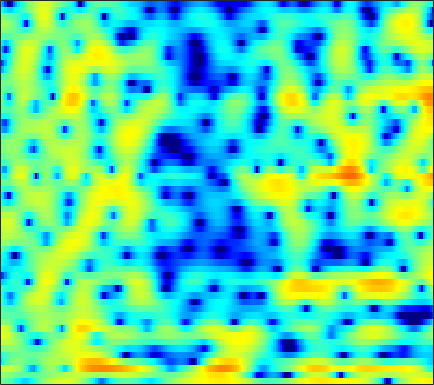

The data file committed next to this chart (first rows):
-1.2062, -1.2748, -1.4486, -1.7909, -2.178, -2.788, -3.5648, -4.2347, -5.2445, -6.2249, -6.993, -7.227, -7.0697, -6.3049, -5.4813, -4.2719, -3.0154, -2.137, -1.109, -0.1508, 0.69515, 1.2391, 1.8758, 2.3983
0.9411, 0.8677, 0.7119, 0.4835, 0.295, 0.003885, -0.321, -0.5701, -0.8986, -1.214, -1.494, -1.653, -1.801, -1.854, -1.845, -1.755, -1.563, -1.378, -1.085, -0.7536, -0.4104, -0.157, 0.1656, 0.4742
2.899, 2.978, 3.064, 3.087, 3.017, 2.818, 2.479, 2.08, 1.363, 0.3808, -0.9228, -2.168, -4.202, -6.76, -8.719, -9.558, -7.549, -5.493, -3.194, -1.429, -0.171, 0.4953, 1.025, 1.151
-6.612, -4.702, -2.819, -1.531, -0.8318, -0.1841, 0.1686, 0.2715, 0.1946, -0.04893, -0.4576, -0.8467, -1.399, -1.853, -2.081, -2.098, -1.77, -1.357, -0.6604, 0.06474, 0.7291, 1.149, 1.567, 1.827
-4.071, -3.498, -2.769, -2.132, -1.735, -1.302, -1.027, -0.889, -0.7996, -0.7866, -0.835, -0.9059, -0.9961, -1.054, -1.071, -1.049, -0.9411, -0.8108, -0.5698, -0.28, 0.05878, 0.3257, 0.6902, 1.058
-0.122, 0.05581, 0.2398, 0.3535, 0.3791, 0.3449, 0.2158, 0.06943, -0.2082, -0.5759, -1.029, -1.4, -1.922, -2.446, -2.8, -3.166, -3.333, -3.308, -3.022, -2.514, -1.856, -1.323, -0.589, 0.1346
2.879, 2.852, 2.728, 2.521, 2.304, 1.942, 1.464, 1.037, 0.364, -0.4172, -1.385, -2.243, -3.651, -5.517, -7.326, -10.65, -15.37, -17.23, -12.8, -8.575, -5.611, -3.959, -2.263, -0.9634
4.275, 4.114, 3.766, 3.252, 2.755, 1.97, 1.062, 0.375, -0.5184, -1.302, -1.95, -2.35, -2.868, -3.43, -3.909, -4.524, -4.935, -4.858, -4.263, -3.258, -2.226, -1.566, -0.9144, -0.5837
3.806, 3.732, 3.331, 2.548, 1.674, 0.06493, -2.251, -4.669, -9.41, -14.5, -10.48, -6.997, -3.931, -1.932, -0.863, 0.1931, 0.9493, 1.402, 1.86, 2.194, 2.345, 2.305, 2.007, 1.329
-0.02386, 0.1296, 0.05838, -0.3082, -0.7624, -1.591, -2.613, -3.434, -4.349, -4.726, -4.33, -3.654, -2.539, -1.431, -0.6843, 0.1575, 0.8384, 1.238, 1.629, 1.861, 1.951, 1.92, 1.758, 1.475
-1.525, -1.487, -1.521, -1.617, -1.706, -1.837, -1.929, -1.955, -1.901, -1.738, -1.45, -1.152, -0.7103, -0.2287, 0.1235, 0.5437, 0.8957, 1.101, 1.29, 1.382, 1.38, 1.32, 1.182, 0.9994
-1.733, -2.062, -2.465, -2.754, -2.86, -2.812, -2.54, -2.214, -1.675, -1.065, -0.4408, 0.007647, 0.5783, 1.082, 1.407, 1.766, 2.017, 2.122, 2.152, 2.045, 1.811, 1.543, 1.085, 0.5309
-2.382, -3.666, -5.666, -7.7, -8.631, -8.183, -6.345, -4.774, -2.887, -1.306, -0.006828, 0.8231, 1.735, 2.48, 2.917, 3.377, 3.662, 3.765, 3.74, 3.508, 3.029, 2.489, 1.511, 0.1568
-2.747, -4.311, -6.873, -9.909, -11.63, -10.87, -7.981, -5.968, -3.799, -2.12, -0.7904, 0.05117, 1.016, 1.846, 2.395, 3.025, 3.513, 3.773, 3.943, 3.877, 3.547, 3.102, 2.204, 0.9282
-2.565, -3.254, -3.946, -4.388, -4.515, -4.407, -4.078, -3.756, -3.375, -3.091, -2.915, -2.765, -2.389, -1.655, -0.8612, 0.3662, 1.569, 2.351, 3.147, 3.638, 3.801, 3.717, 3.33, 2.651
-7.402, -7.468, -6.531, -5.291, -4.487, -3.688, -3.266, -3.205, -3.555, -4.527, -6.463, -9.02, -15.55, -15.05, -8.652, -3.549, -0.2964, 1.429, 3.099, 4.201, 4.826, 5.027, 4.957, 4.525
-14.58, -13.49, -10.19, -7.681, -6.364, -5.168, -4.458, -4.183, -4.097, -4.33, -4.775, -5.147, -5.322, -4.687, -3.626, -1.843, -0.04963, 1.133, 2.429, 3.4, 4.048, 4.317, 4.412, 4.203
-6.383, -6.67, -6.75, -6.61, -6.428, -6.137, -5.795, -5.522, -5.112, -4.653, -4.138, -3.692, -3.022, -2.238, -1.581, -0.6688, 0.2535, 0.9073, 1.696, 2.348, 2.837, 3.093, 3.28, 3.295
-4.738, -5.342, -6.211, -7.125, -7.802, -8.535, -8.819, -8.612, -7.807, -6.621, -5.334, -4.393, -3.223, -2.169, -1.448, -0.5719, 0.1981, 0.7187, 1.33, 1.842, 2.262, 2.52, 2.784, 2.958
-3.312, -4.179, -5.711, -7.851, -10.08, -14.72, -25, -22.21, -13.43, -9.072, -6.287, -4.748, -3.161, -1.956, -1.244, -0.4787, 0.1195, 0.4834, 0.8862, 1.237, 1.567, 1.814, 2.147, 2.485
-0.7466, -1.32, -2.295, -3.49, -4.496, -5.78, -6.54, -6.491, -5.646, -4.397, -3.156, -2.353, -1.49, -0.8688, -0.5565, -0.3289, -0.296, -0.3702, -0.5498, -0.7211, -0.7558, -0.6092, -0.1509, 0.5599
1.39, 1.292, 1.053, 0.7292, 0.4609, 0.1278, -0.121, -0.2268, -0.2544, -0.1871, -0.09359, -0.04052, -0.03747, -0.1662, -0.37, -0.8503, -1.632, -2.474, -4.027, -6.192, -8.663, -9.567, -7.728, -4.68
1.966, 2.222, 2.395, 2.406, 2.33, 2.134, 1.85, 1.597, 1.212, 0.7916, 0.3543, 0.02376, -0.4217, -0.8736, -1.248, -1.848, -2.64, -3.458, -4.959, -7.038, -9.403, -10.25, -8.569, -5.681
2.364, 2.776, 3.101, 3.189, 3.112, 2.825, 2.336, 1.833, 0.9841, -0.05146, -1.207, -2.067, -3.011, -3.491, -3.517, -3.251, -2.915, -2.725, -2.602, -2.569, -2.528, -2.418, -2.094, -1.644
3.069, 3.407, 3.664, 3.699, 3.572, 3.192, 2.539, 1.828, 0.5281, -1.318, -4.002, -6.935, -13.11, -16.2, -10.75, -6.122, -3.417, -2.059, -0.825, -0.03719, 0.4276, 0.6164, 0.6871, 0.546
2.109, 2.306, 2.44, 2.447, 2.364, 2.128, 1.709, 1.263, 0.4372, -0.681, -2.094, -3.26, -4.552, -4.795, -4.121, -2.659, -1.203, -0.2961, 0.6413, 1.242, 1.55, 1.598, 1.421, 0.97
-0.5332, -0.581, -0.6652, -0.6963, -0.6456, -0.4938, -0.2877, -0.1393, -0.00311, 0.04979, 0.03624, 0.02386, 0.06815, 0.2337, 0.4578, 0.8513, 1.291, 1.59, 1.896, 2.052, 2.026, 1.87, 1.47, 0.84
-3.781, -4.717, -6.034, -6.814, -6.555, -5.223, -3.524, -2.361, -1.057, -0.04911, 0.718, 1.168, 1.646, 2.028, 2.265, 2.523, 2.72, 2.824, 2.866, 2.801, 2.591, 2.328, 1.818, 1.103
-5.248, -7.244, -11.51, -18.81, -16.54, -9.591, -5.536, -3.483, -1.489, -0.07379, 0.9367, 1.494, 2.037, 2.407, 2.599, 2.77, 2.848, 2.872, 2.843, 2.735, 2.525, 2.29, 1.859, 1.261
-2.468, -3.191, -3.994, -4.301, -4.072, -3.217, -2.04, -1.15, -0.09, 0.7333, 1.297, 1.55, 1.684, 1.643, 1.549, 1.408, 1.308, 1.28, 1.324, 1.372, 1.37, 1.296, 1.096, 0.7575
-0.5108, -0.9009, -1.087, -0.8766, -0.5067, 0.184, 0.9375, 1.472, 2.03, 2.333, 2.313, 2.061, 1.379, 0.3113, -0.6912, -2.038, -2.749, -2.607, -1.776, -0.812, -0.1303, 0.1181, 0.08052, -0.2554
-2.778, -4.154, -4.3, -2.451, -0.7592, 1.214, 2.696, 3.504, 4.17, 4.385, 4.117, 3.572, 2.292, 0.1592, -2.291, -7.885, -20.57, -11.22, -4.653, -1.61, -0.1557, 0.2158, -0.1351, -1.494
-6.491, -9.404, -9.749, -5.598, -2.894, -0.2852, 1.475, 2.367, 3.088, 3.348, 3.21, 2.87, 2.124, 1.076, 0.1732, -0.9209, -1.481, -1.44, -0.9259, -0.2628, 0.1461, 0.1888, -0.1694, -1.127
-2.976, -2.939, -2.604, -1.922, -1.264, -0.3959, 0.3323, 0.7217, 1.016, 1.067, 0.8852, 0.6109, 0.1365, -0.3595, -0.6912, -1.006, -1.127, -1.073, -0.8456, -0.5287, -0.2223, -0.04667, 0.08619, 0.1205
-1.42, -1.096, -0.704, -0.3301, -0.07337, 0.1967, 0.3373, 0.3355, 0.172, -0.2084, -0.8136, -1.397, -2.291, -3.161, -3.651, -3.921, -3.663, -3.168, -2.303, -1.411, -0.5797, -0.04654, 0.5268, 0.9918
-0.3056, -0.01281, 0.3165, 0.5709, 0.6973, 0.7763, 0.7127, 0.5475, 0.1152, -0.6276, -1.751, -2.909, -5.047, -8.197, -11.39, -14.21, -10.46, -7.375, -4.359, -2.237, -0.7155, 0.1474, 1.023, 1.643
-0.2931, -0.1114, 0.1378, 0.3817, 0.55, 0.7223, 0.7922, 0.7364, 0.4704, -0.05983, -0.9236, -1.834, -3.445, -5.479, -7.017, -7.888, -6.498, -4.771, -2.636, -0.9378, 0.3068, 0.995, 1.633, 1.983
-2.458, -2.512, -2.345, -1.878, -1.385, -0.6846, -0.05949, 0.3047, 0.6242, 0.7383, 0.6414, 0.454, 0.1191, -0.2145, -0.3868, -0.3943, -0.09732, 0.2629, 0.8399, 1.406, 1.862, 2.077, 2.147, 1.944
-8.257, -9.833, -10.17, -7.942, -5.911, -3.599, -1.842, -0.8371, 0.1639, 0.835, 1.265, 1.468, 1.627, 1.719, 1.781, 1.887, 2.032, 2.164, 2.357, 2.517, 2.597, 2.564, 2.346, 1.867
-10.28, -12.95, -13.85, -10.13, -7.396, -4.643, -2.642, -1.503, -0.3831, 0.3826, 0.8765, 1.11, 1.277, 1.341, 1.368, 1.401, 1.467, 1.565, 1.738, 1.912, 2.046, 2.091, 2.056, 1.858
-4.408, -4.673, -4.66, -4.15, -3.525, -2.557, -1.604, -0.9654, -0.3177, 0.1132, 0.2781, 0.2263, -0.05084, -0.4905, -0.8642, -1.262, -1.38, -1.222, -0.7671, -0.1674, 0.4282, 0.8148, 1.232, 1.535
-1.389, -1.711, -2.025, -2.074, -1.905, -1.408, -0.7576, -0.2904, 0.2153, 0.436, 0.273, -0.1628, -1.223, -2.972, -4.816, -7.759, -9.252, -8.001, -5.315, -3.146, -1.645, -0.8384, -0.06228, 0.5638
-0.3407, -1.579, -3.447, -4.886, -4.885, -3.386, -1.448, -0.2133, 0.9988, 1.617, 1.664, 1.304, 0.2327, -1.611, -3.578, -6.857, -8.754, -7.522, -4.989, -3.227, -2.359, -2.183, -2.334, -2.512
-0.3645, -2.278, -6.051, -11.68, -12.01, -6.229, -2.332, -0.4025, 1.3, 2.298, 2.73, 2.744, 2.401, 1.755, 1.146, 0.3193, -0.3336, -0.707, -1.099, -1.6, -2.528, -3.744, -6.536, -12.64
-0.1706, -0.8508, -1.667, -2.118, -2.048, -1.442, -0.4845, 0.2691, 1.126, 1.75, 2.099, 2.178, 2.074, 1.744, 1.384, 0.7974, 0.1226, -0.4086, -1.174, -2.018, -2.934, -3.658, -4.595, -5.169
-0.4542, -0.5893, -0.6404, -0.5079, -0.2804, 0.1448, 0.6562, 1.05, 1.52, 1.865, 2.045, 2.051, 1.884, 1.511, 1.106, 0.4088, -0.4493, -1.163, -2.178, -3.176, -4.014, -4.428, -4.608, -4.296
-2.118, -2.04, -1.612, -0.9217, -0.3293, 0.4897, 1.254, 1.752, 2.3, 2.671, 2.838, 2.822, 2.587, 2.111, 1.578, 0.6204, -0.6291, -1.797, -3.635, -5.786, -8.021, -9.211, -9.118, -7.364
-8.959, -8.207, -5.836, -3.458, -1.939, -0.2487, 1.1, 1.912, 2.753, 3.322, 3.618, 3.658, 3.462, 2.96, 2.372, 1.284, -0.2011, -1.615, -4.027, -7.304, -12.12, -17.23, -16.32, -10.31
-14.54, -12.59, -8.534, -5.379, -3.491, -1.416, 0.2521, 1.292, 2.385, 3.163, 3.641, 3.786, 3.718, 3.322, 2.816, 1.859, 0.5725, -0.5845, -2.38, -4.261, -5.968, -6.865, -7.154, -6.441
-6.431, -6.921, -6.681, -5.523, -4.247, -2.348, -0.5183, 0.6882, 2.008, 3.004, 3.661, 3.942, 4.026, 3.794, 3.409, 2.615, 1.494, 0.4202, -1.31, -3.389, -5.774, -7.647, -9.45, -9.044
-7.454, -10.77, -15.6, -12.03, -7.993, -4.15, -1.418, 0.1347, 1.726, 2.871, 3.639, 4.008, 4.227, 4.163, 3.92, 3.333, 2.422, 1.505, -0.0871, -2.267, -5.271, -8.423, -13.55, -12.31
-4.796, -6.473, -7.872, -7.083, -5.527, -3.345, -1.504, -0.3906, 0.7855, 1.65, 2.272, 2.591, 2.866, 2.958, 2.916, 2.695, 2.268, 1.812, 1.012, 0.03593, -1.032, -1.769, -2.429, -2.517
-1.13, -1.558, -1.908, -1.935, -1.775, -1.411, -0.995, -0.7201, -0.4254, -0.2077, -0.02565, 0.1142, 0.3536, 0.645, 0.882, 1.168, 1.363, 1.415, 1.36, 1.179, 0.906, 0.6926, 0.4059, 0.1928
0.8102, 0.6134, 0.3453, 0.08607, -0.1061, -0.3924, -0.7711, -1.14, -1.788, -2.583, -3.388, -3.758, -3.647, -2.746, -1.796, -0.5083, 0.5853, 1.217, 1.808, 2.115, 2.185, 2.094, 1.824, 1.404
1.633, 1.47, 1.186, 0.8256, 0.5054, -0.02961, -0.7562, -1.494, -2.893, -5.102, -8.909, -14.25, -18.32, -8.569, -4.731, -1.443, 0.7217, 1.864, 2.893, 3.453, 3.613, 3.479, 3.002, 2.158
0.1051, -0.1775, -0.6062, -1.028, -1.315, -1.644, -1.969, -2.28, -2.866, -3.716, -4.701, -5.212, -4.893, -3.227, -1.642, 0.3718, 2.012, 2.961, 3.834, 4.304, 4.362, 4.142, 3.457, 2.286
-4.013, -4.862, -6.131, -7.168, -7.472, -7.066, -6.096, -5.286, -4.306, -3.451, -2.67, -2.071, -1.174, -0.1537, 0.6612, 1.736, 2.689, 3.275, 3.846, 4.143, 4.138, 3.931, 3.354, 2.43
-7.966, -9.855, -13.71, -21.26, -30.22, -17.08, -11.67, -9.097, -6.615, -4.731, -3.208, -2.21, -1.003, 0.08501, 0.8416, 1.75, 2.517, 2.983, 3.458, 3.72, 3.773, 3.661, 3.327, 2.777
